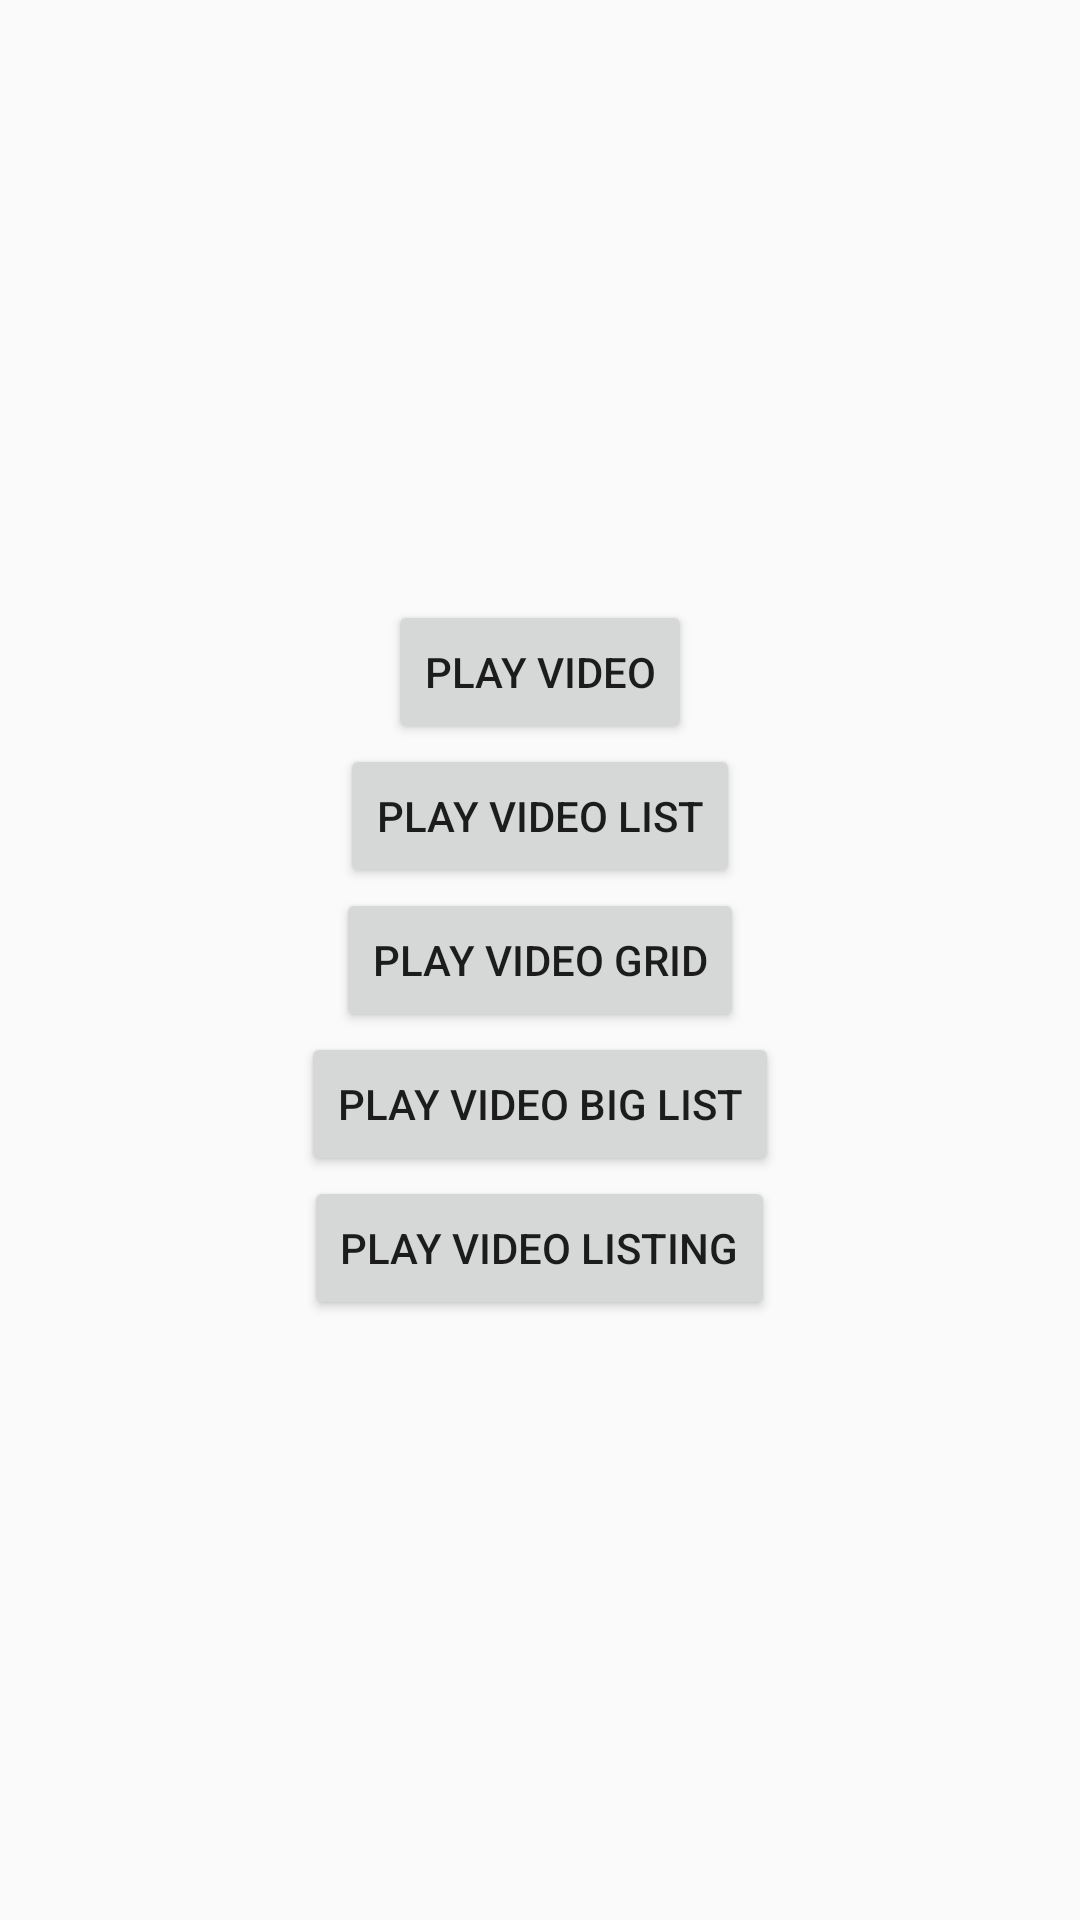

This screen was rendered from an Android layout file. Write that file and the resources it references.
<!-- AndroidManifest.xml: application theme AppTheme -->
<!-- res/layout/activity_main.xml -->
<?xml version="1.0" encoding="utf-8"?>
<LinearLayout xmlns:android="http://schemas.android.com/apk/res/android"
    xmlns:app="http://schemas.android.com/apk/res-auto"
    xmlns:tools="http://schemas.android.com/tools"
    android:layout_width="match_parent"
    android:layout_height="match_parent"
    android:orientation="vertical"
    android:gravity="center"
    tools:context=".activities.DashboardActivity">

    <Button
        android:layout_marginTop="@dimen/_15sdp"
        android:id="@+id/playVideo"
        android:layout_gravity="center_horizontal"
        android:layout_width="wrap_content"
        android:layout_height="wrap_content"
        android:text="Play Video" />

    <Button
        android:layout_marginTop="@dimen/_15sdp"
        android:id="@+id/playVideoGalleryList"
        android:layout_gravity="center_horizontal"
        android:layout_width="wrap_content"
        android:layout_height="wrap_content"
        android:text="Play Video List" />

    <Button
        android:layout_marginTop="@dimen/_15sdp"
        android:id="@+id/playVideoGalleryGrid"
        android:layout_gravity="center_horizontal"
        android:layout_width="wrap_content"
        android:layout_height="wrap_content"
        android:text="Play Video Grid" />

    <Button
        android:layout_marginTop="@dimen/_15sdp"
        android:id="@+id/playVideoGalleryBigList"
        android:layout_gravity="center_horizontal"
        android:layout_width="wrap_content"
        android:layout_height="wrap_content"
        android:text="Play Video Big List" />

    <Button
        android:layout_marginTop="@dimen/_15sdp"
        android:id="@+id/playVideoGalleryListing"
        android:layout_gravity="center_horizontal"
        android:layout_width="wrap_content"
        android:layout_height="wrap_content"
        android:text="Play Video Listing" />


</LinearLayout>
<!-- resources referenced by this layout -->
<resources>
  <style name="AppTheme" parent="Theme.AppCompat.Light.DarkActionBar">
          
          <item name="colorPrimary">@color/colorPrimary</item>
          <item name="colorPrimaryDark">@color/colorPrimaryDark</item>
          <item name="colorAccent">@color/colorAccent</item>
      </style>
  <color name="colorPrimary">#008577</color>
  <color name="colorPrimaryDark">#00574B</color>
  <color name="colorAccent">#D81B60</color>
</resources>
